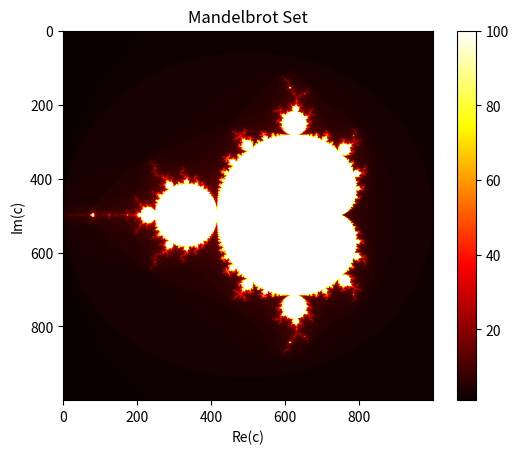

Here is the Python script that generated this plot:
import numpy as np
import matplotlib.pyplot as plt


"""
This function calculates the Mandelbrot set for a given complex number c using the specified maximum number of iterations.

:param c: The complex number c for which to calculate the Mandelbrot set.
:param max_iter: The maximum number of iterations to use when calculating the Mandelbrot set.
:return: The number of iterations required to escape the Mandelbrot set, or max_iter if the point never escapes.
"""
def mandelbrot(c, max_iter):
    z = 0
    for n in range(max_iter):
        if abs(z) > 2:
            return n
        z = z * z + c
    return max_iter

"""
This function calculates the Mandelbrot set for a given range of complex numbers using the specified maximum number of iterations.

:param x_min: The minimum real component of the complex numbers.
:param x_max: The maximum real component of the complex numbers.
:param y_min: The minimum imaginary component of the complex numbers.
:param y_max: The maximum imaginary component of the complex numbers.
:param width: The width of the output image.
:param height: The height of the output image.
:param max_iter: The maximum number of iterations to use when calculating the Mandelbrot set.
:return: A numpy array containing the Mandelbrot set values for each point in the grid.
"""
def mandelbrot_set(x_min, x_max, y_min, y_max, width, height, max_iter):
    x = np.linspace(x_min, x_max, width)
    y = np.linspace(y_min, y_max, height)
    mset = np.zeros((width, height))
    for i in range(width):
        for j in range(height):
            mset[i, j] = mandelbrot(complex(x[j], y[i]), max_iter)
    return mset

"""
This function generates an image of the Mandelbrot set for a given range of complex numbers using the specified maximum number of iterations.

:param x_min: The minimum real component of the complex numbers.
:param x_max: The maximum real component of the complex numbers.
:param y_min: The minimum imaginary component of the complex numbers.
:param y_max: The maximum imaginary component of the complex numbers.
:param width: The width of the output image.
:param height: The height of the output image.
:param max_iter: The maximum number of iterations to use when calculating the Mandelbrot set.
"""
def mandelbrot_image(x_min, x_max, y_min, y_max, width, height, max_iter):
    plt.imshow(mandelbrot_set(x_min, x_max, y_min, y_max, width, height, max_iter), extent=None, cmap='hot')
    plt.colorbar()
    plt.title('Mandelbrot Set')
    plt.xlabel('Re(c)')
    plt.ylabel('Im(c)')
    plt.show()

if __name__ == '__main__':
    x_min, x_max, y_min, y_max = -2.0, 1.0, -1.5, 1.5
    width, height = 1000, 1000
    max_iter = 100
    mandelbrot_image(x_min, x_max, y_min, y_max, width, height, max_iter)
